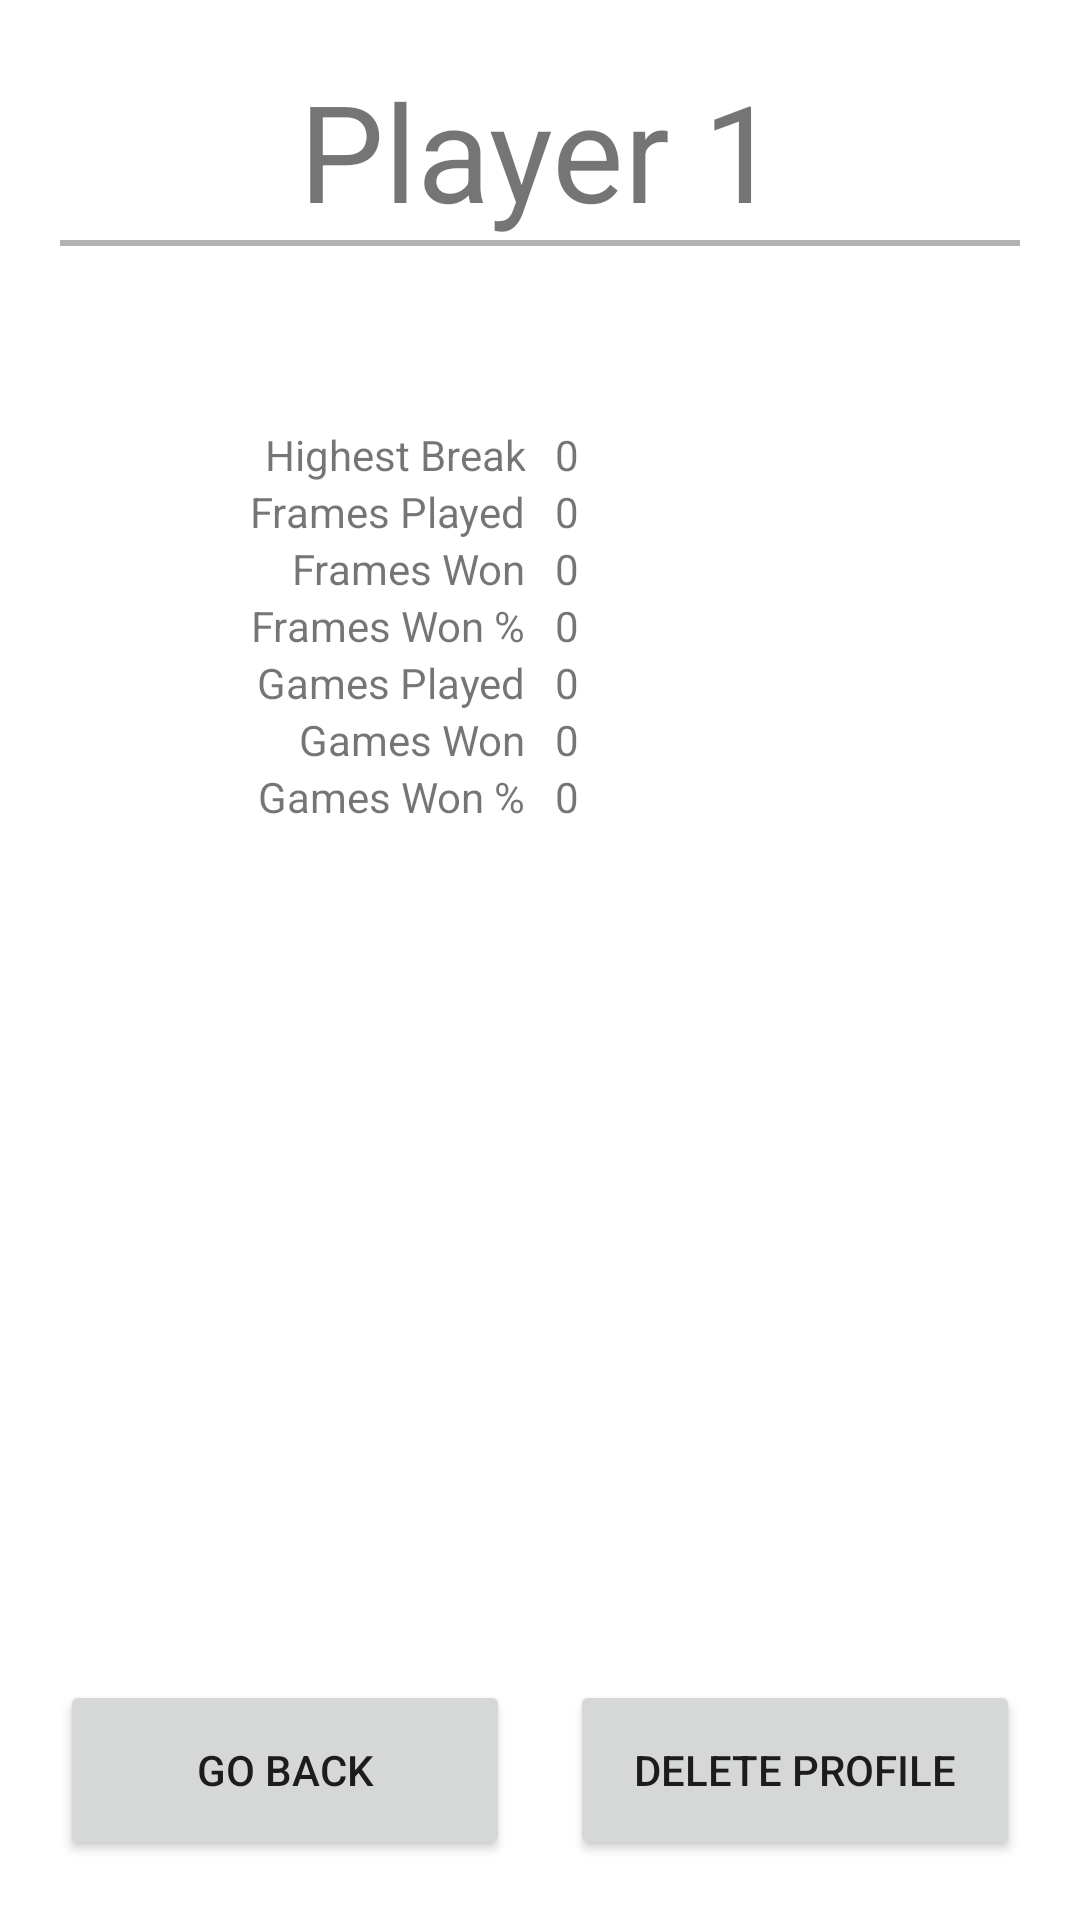

The Android layout XML behind this screen, and the referenced resources:
<!-- AndroidManifest.xml: application theme Theme.Coursework -->
<!-- res/layout/activity_view_profile.xml -->
<?xml version="1.0" encoding="utf-8"?>
<RelativeLayout xmlns:android="http://schemas.android.com/apk/res/android"
    xmlns:tools="http://schemas.android.com/tools"
    android:id="@+id/container"
    android:layout_width="match_parent"
    android:layout_height="match_parent"
    android:padding="20dp"

    tools:context=".ViewProfile">

    
    <TextView
        android:id="@+id/tv_view_profile_title"
        android:layout_width="wrap_content"
        android:layout_height="wrap_content"
        android:layout_centerHorizontal="true"
        android:gravity="center"
        android:text="@string/player_1"
        android:textSize="45sp" />

    
    <View
        android:id="@+id/hr_view_profile_title"
        android:layout_width="match_parent"
        android:layout_height="2dp"
        android:layout_below="@+id/tv_view_profile_title"
        android:layout_marginBottom="60dp"
        android:background="#b2b2b2" />

    
    <LinearLayout
        android:id="@+id/grp_highest_break"
        android:layout_width="match_parent"
        android:layout_height="wrap_content"
        android:layout_below="@id/hr_view_profile_title"
        android:layout_centerHorizontal="true"
        android:weightSum="1">

        
        <TextView
            android:id="@+id/tv_highest_break_label"
            android:layout_width="0dp"
            android:layout_height="wrap_content"
            android:layout_marginEnd="5dp"
            android:layout_weight="0.5"
            android:text="@string/highest_break"
            android:textAlignment="textEnd" />

        
        <TextView
            android:id="@+id/tv_highest_break"
            android:layout_width="0dp"
            android:layout_height="wrap_content"
            android:layout_marginStart="5dp"
            android:layout_weight="0.5"
            android:text="@string/_0"
            android:textAlignment="textStart" />
    </LinearLayout>

    
    <LinearLayout
        android:id="@+id/grp_frames_played"
        android:layout_width="match_parent"
        android:layout_height="wrap_content"
        android:layout_below="@id/grp_highest_break"
        android:layout_centerHorizontal="true"
        android:weightSum="1">

        
        <TextView
            android:id="@+id/tv_frames_played_label"
            android:layout_width="0dp"
            android:layout_height="wrap_content"
            android:layout_marginEnd="5dp"
            android:layout_weight="0.5"
            android:text="@string/frames_played"
            android:textAlignment="textEnd" />

        
        <TextView
            android:id="@+id/tv_frames_played"
            android:layout_width="0dp"
            android:layout_height="wrap_content"
            android:layout_marginStart="5dp"
            android:layout_weight="0.5"
            android:text="@string/_0"
            android:textAlignment="textStart" />
    </LinearLayout>

    
    <LinearLayout
        android:id="@+id/grp_frames_won"
        android:layout_width="match_parent"
        android:layout_height="wrap_content"
        android:layout_below="@id/grp_frames_played"
        android:layout_centerHorizontal="true"
        android:weightSum="1">

        
        <TextView
            android:id="@+id/tv_frames_won_label"
            android:layout_width="0dp"
            android:layout_height="wrap_content"
            android:layout_marginEnd="5dp"
            android:layout_weight="0.5"
            android:text="@string/frames_won"
            android:textAlignment="textEnd" />

        
        <TextView
            android:id="@+id/tv_frames_won"
            android:layout_width="0dp"
            android:layout_height="wrap_content"
            android:layout_marginStart="5dp"
            android:layout_weight="0.5"
            android:text="@string/_0"
            android:textAlignment="textStart" />
    </LinearLayout>

    
    <LinearLayout
        android:id="@+id/grp_frames_won_percentage"
        android:layout_width="match_parent"
        android:layout_height="wrap_content"
        android:layout_below="@id/grp_frames_won"
        android:layout_centerHorizontal="true"
        android:weightSum="1">

        
        <TextView
            android:id="@+id/tv_frames_won_percentage_label"
            android:layout_width="0dp"
            android:layout_height="wrap_content"
            android:layout_marginEnd="5dp"
            android:layout_weight="0.5"
            android:text="@string/frames_won_percentage"
            android:textAlignment="textEnd" />

        
        <TextView
            android:id="@+id/tv_frames_won_percentage"
            android:layout_width="0dp"
            android:layout_height="wrap_content"
            android:layout_marginStart="5dp"
            android:layout_weight="0.5"
            android:text="@string/_0"
            android:textAlignment="textStart" />
    </LinearLayout>

    
    <LinearLayout
        android:id="@+id/grp_games_played"
        android:layout_width="match_parent"
        android:layout_height="wrap_content"
        android:layout_below="@id/grp_frames_won_percentage"
        android:layout_centerHorizontal="true"
        android:weightSum="1">

        
        <TextView
            android:id="@+id/tv_games_played_label"
            android:layout_width="0dp"
            android:layout_height="wrap_content"
            android:layout_marginEnd="5dp"
            android:layout_weight="0.5"
            android:text="@string/games_played"
            android:textAlignment="textEnd" />

        
        <TextView
            android:id="@+id/tv_games_played"
            android:layout_width="0dp"
            android:layout_height="wrap_content"
            android:layout_marginStart="5dp"
            android:layout_weight="0.5"
            android:text="@string/_0"
            android:textAlignment="textStart" />
    </LinearLayout>

    
    <LinearLayout
        android:id="@+id/grp_games_won"
        android:layout_width="match_parent"
        android:layout_height="wrap_content"
        android:layout_below="@id/grp_games_played"
        android:layout_centerHorizontal="true"
        android:weightSum="1">

        
        <TextView
            android:id="@+id/tv_games_won_label"
            android:layout_width="0dp"
            android:layout_height="wrap_content"
            android:layout_marginEnd="5dp"
            android:layout_weight="0.5"
            android:text="@string/games_won"
            android:textAlignment="textEnd" />

        
        <TextView
            android:id="@+id/tv_games_won"
            android:layout_width="0dp"
            android:layout_height="wrap_content"
            android:layout_marginStart="5dp"
            android:layout_weight="0.5"
            android:text="@string/_0"
            android:textAlignment="textStart" />
    </LinearLayout>

    
    <LinearLayout
        android:id="@+id/grp_games_won_percentage"
        android:layout_width="match_parent"
        android:layout_height="wrap_content"
        android:layout_below="@id/grp_games_won"
        android:layout_centerHorizontal="true"
        android:weightSum="1">

        
        <TextView
            android:id="@+id/tv_games_won_percentage_label"
            android:layout_width="0dp"
            android:layout_height="wrap_content"
            android:layout_marginEnd="5dp"
            android:layout_weight="0.5"
            android:text="@string/games_won_percentage"
            android:textAlignment="textEnd" />

        
        <TextView
            android:id="@+id/tv_games_won_percentage"
            android:layout_width="0dp"
            android:layout_height="wrap_content"
            android:layout_marginStart="5dp"
            android:layout_weight="0.5"
            android:text="@string/_0"
            android:textAlignment="textStart" />
    </LinearLayout>

    
    <Button
        android:id="@+id/btn_go_back"
        android:layout_width="150dp"
        android:layout_height="60dp"
        android:layout_alignParentBottom="true"
        android:text="@string/go_back" />

    
    <Button
        android:id="@+id/btn_delete_profile"
        android:layout_width="150dp"
        android:layout_height="60dp"
        android:layout_alignParentEnd="true"
        android:layout_alignParentBottom="true"
        android:text="@string/delete_profile" />
</RelativeLayout>
<!-- resources referenced by this layout -->
<resources>
  <string name="_0">0</string>
  <string name="delete_profile">Delete Profile</string>
  <string name="frames_played">Frames Played</string>
  <string name="frames_won">Frames Won</string>
  <string name="frames_won_percentage">Frames Won %</string>
  <string name="games_played">Games Played</string>
  <string name="games_won">Games Won</string>
  <string name="games_won_percentage">Games Won %</string>
  <string name="go_back">Go Back</string>
  <string name="highest_break">Highest Break</string>
  <string name="player_1">Player 1</string>
  <style name="Theme.Coursework" parent="Theme.MaterialComponents.DayNight.DarkActionBar">
          
          <item name="colorPrimary">@color/green_500</item>
          <item name="colorPrimaryVariant">@color/green_700</item>
          <item name="colorOnPrimary">@color/white</item>
          
          <item name="colorSecondary">@color/teal_200</item>
          <item name="colorSecondaryVariant">@color/teal_700</item>
          <item name="colorOnSecondary">@color/black</item>
          
          <item name="android:statusBarColor" tools:targetApi="l">?attr/colorPrimaryVariant</item>
          
      </style>
  <color name="green_500">#5BB442</color>
  <color name="green_700">#5BB442</color>
  <color name="white">#FFFFFFFF</color>
  <color name="teal_200">#FF03DAC5</color>
  <color name="teal_700">#FF018786</color>
  <color name="black">#FF000000</color>
</resources>
